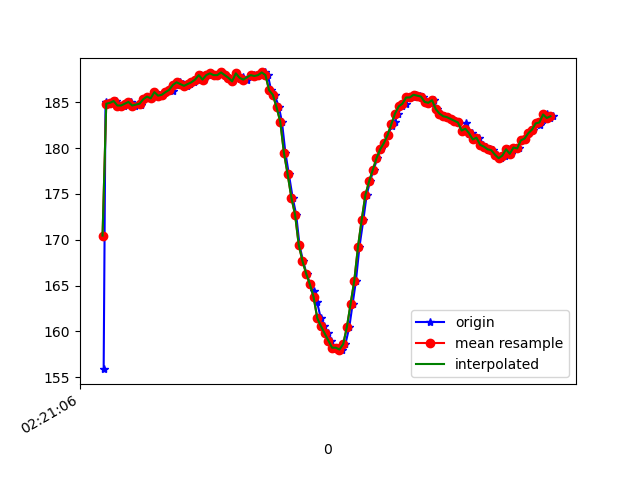

Values plotted in this chart, from the file beside it:
1617848466786, 544110413971161, 155.85938, -247.26562, -58.59375
1617848466796, 544110428590865, 185.1, -267.9, -77.64
1617848466815, 544110447544595, 184.9, -267.3, -77.64
1617848466834, 544110466620410, 185, -267.7, -78.12
1617848466853, 544110485726746, 185.2, -268.4, -77.44
1617848466871, 544110504802561, 184.7, -268.4, -78.03
1617848466894, 544110523908897, 184.7, -268.5, -78.91
1617848466913, 544110542923670, 184.9, -268.1, -78.42
1617848466932, 544110561968963, 185.1, -268, -78.52
1617848466956, 544110581166863, 184.7, -267.5, -78.42
1617848466983, 544110600517370, 185, -268.8, -77.73
1617848466989, 544110619623706, 184.8, -268.4, -79.1
1617848467006, 544110638730042, 185.4, -268.9, -78.32
1617848467025, 544110657805857, 185.6, -268.7, -78.12
1617848467045, 544110676881672, 185.4, -268.6, -77.15
1617848467063, 544110695957487, 186.1, -268.6, -78.32
1617848467082, 544110714972260, 185.7, -268.7, -78.42
1617848467100, 544110733987032, 185.8, -268.2, -77.44
1617848467121, 544110753219757, 186.1, -268.7, -78.91
1617848467140, 544110772265051, 186.5, -268.4, -78.03
1617848467158, 544110791340866, 186.2, -267.9, -78.71
1617848467177, 544110810325117, 186.9, -268.3, -77.64
1617848467196, 544110829431453, 187.2, -267.7, -77.83
1617848467217, 544110848385183, 187, -267.9, -77.83
1617848467234, 544110867460997, 186.8, -267.8, -77.73
1617848467253, 544110886536812, 187, -267.6, -77.44
1617848467273, 544110905612627, 187.2, -267.6, -77.44
1617848467294, 544110924657921, 187.5, -266.9, -77.83
1617848467312, 544110943733736, 188, -266.7, -77.83
1617848467329, 544110962809551, 187.5, -266.6, -77.73
1617848467350, 544110981854844, 188, -266, -76.95
1617848467367, 544111000900138, 188.2, -265.9, -77.83
1617848467387, 544111019945432, 188, -265.7, -77.83
1617848467405, 544111038990725, 188, -266.3, -78.12
1617848467427, 544111058036019, 188.3, -265.6, -77.44
1617848467444, 544111077081312, 188, -265.3, -78.12
1617848467462, 544111096065563, 187.7, -265, -77.73
1617848467482, 544111115141378, 187.3, -264.7, -78.12
1617848467502, 544111134186672, 188.2, -264.6, -77.83
1617848467523, 544111153231966, 187.6, -264.1, -77.44
1617848467539, 544111172307781, 187.8, -264.1, -77.15
1617848467558, 544111191322553, 187.5, -263.6, -77.34
1617848467584, 544111210398368, 188, -264, -78.12
1617848467596, 544111229565747, 188, -263.3, -78.32
1617848467615, 544111248580519, 187.9, -263, -77.34
1617848467635, 544111267656334, 188, -261.7, -77.44
1617848467655, 544111286671106, 188.3, -258, -75.98
1617848467673, 544111305746921, 188, -254.5, -75.2
1617848467691, 544111324853257, 186.3, -249.9, -72.85
1617848467710, 544111343898551, 185.8, -245.1, -70.31
1617848467733, 544111363035408, 184.5, -239.9, -66.5
1617848467749, 544111382141745, 182.9, -233.4, -60.94
1617848467768, 544111401248081, 179.5, -227.7, -52.25
1617848467787, 544111420262853, 177.1, -224.7, -43.75
1617848467807, 544111439338668, 174.6, -222.9, -35.55
1617848467826, 544111458383962, 172.8, -222.8, -28.61
1617848467844, 544111477398734, 169.4, -223.4, -22.75
1617848467863, 544111496474549, 167.7, -224.6, -19.53
1617848467882, 544111515489321, 166.3, -225.6, -17.87
1617848467902, 544111534504094, 165.1, -226.2, -16.8
1617848467920, 544111553549387, 164.4, -227, -15.53
... 68 more rows
